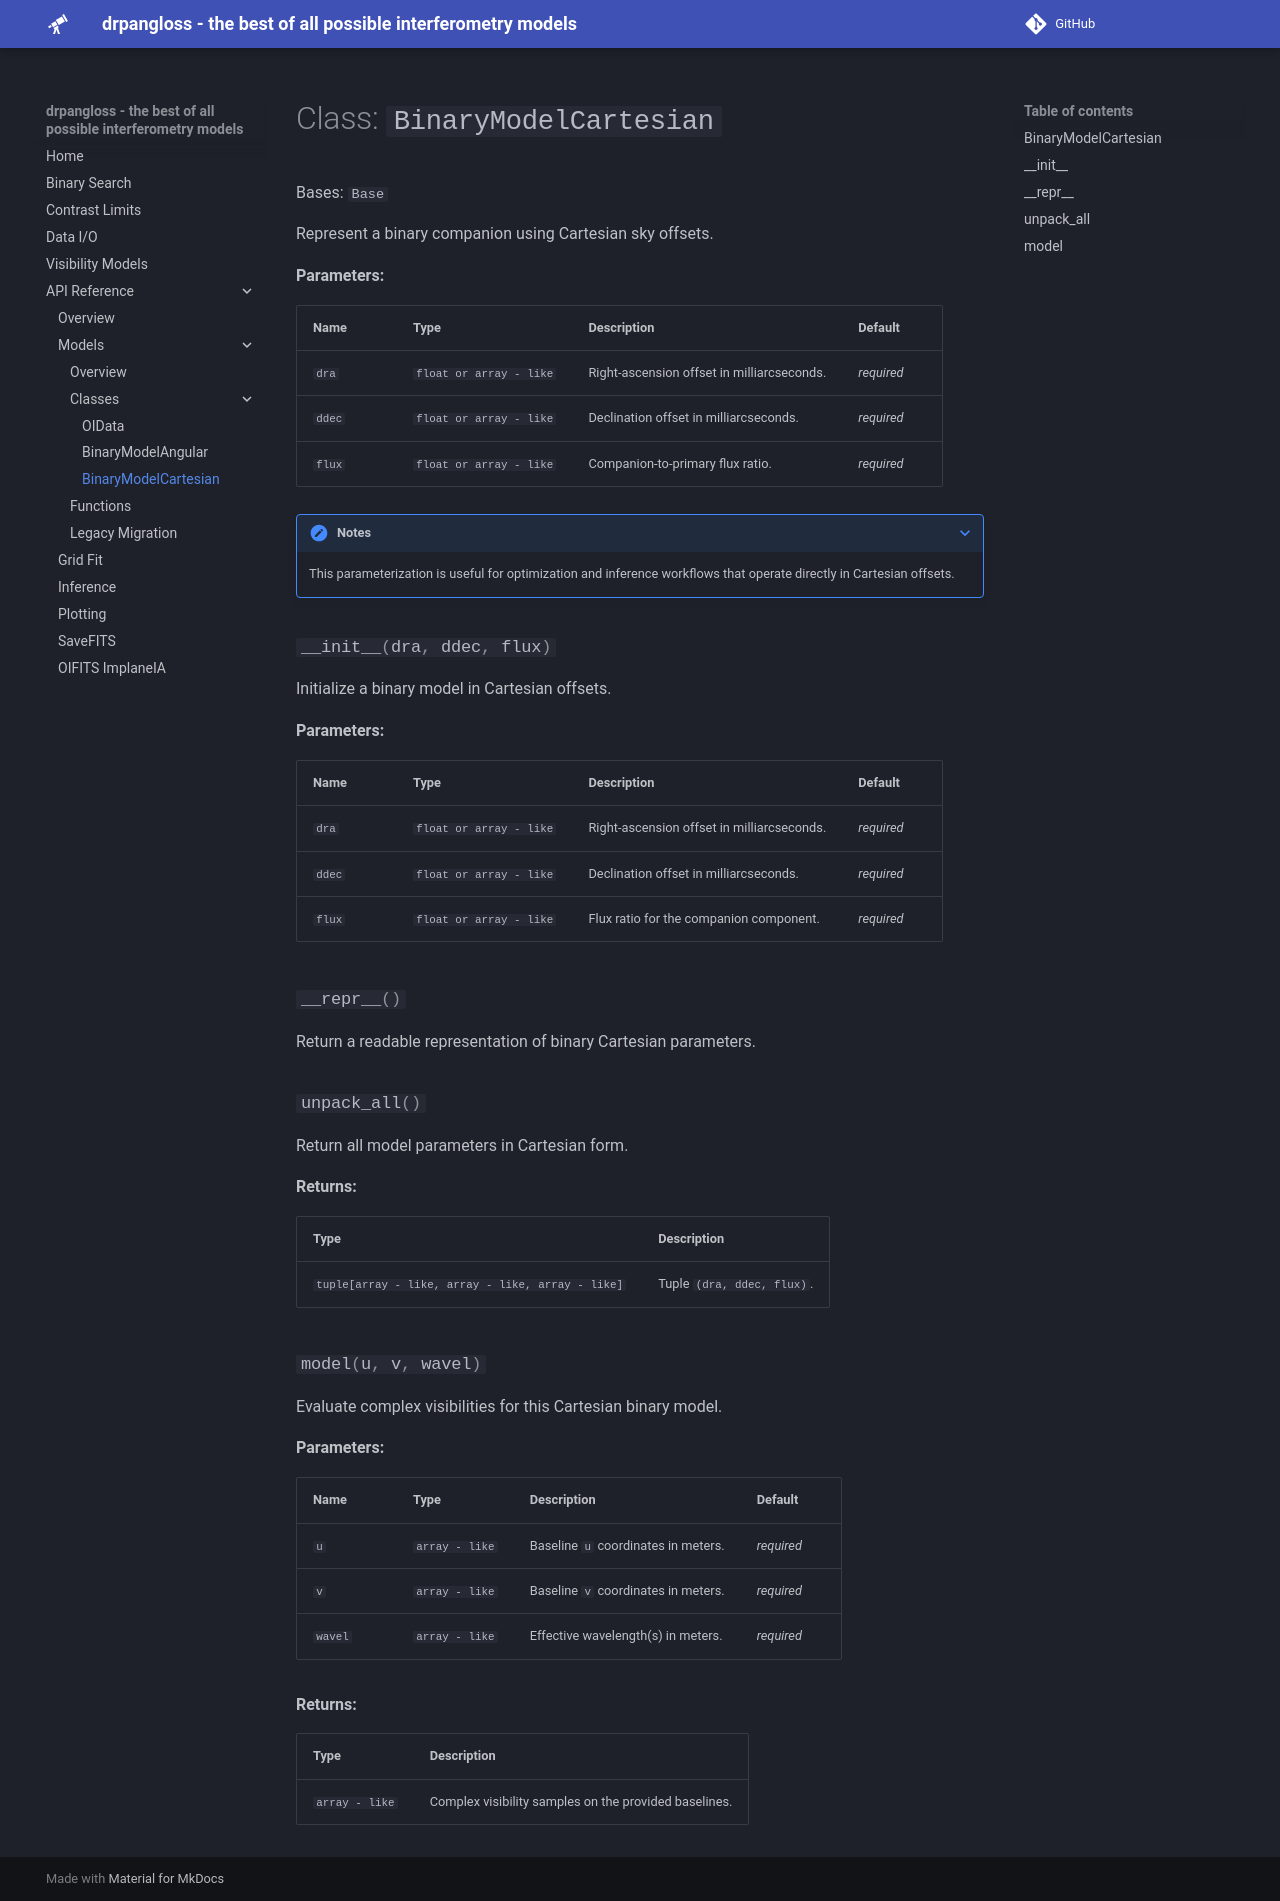

repository: benjaminpope/drpangloss · page: api/models/classes/binary_model_cartesian/index.html · generator: mkdocs

# Class: `BinaryModelCartesian`

::: drpangloss.models.BinaryModelCartesian
    options:
      show_root_heading: false
      heading_level: 3
      show_attributes: false
      members:
        - __init__
        - __repr__
        - unpack_all
        - model
